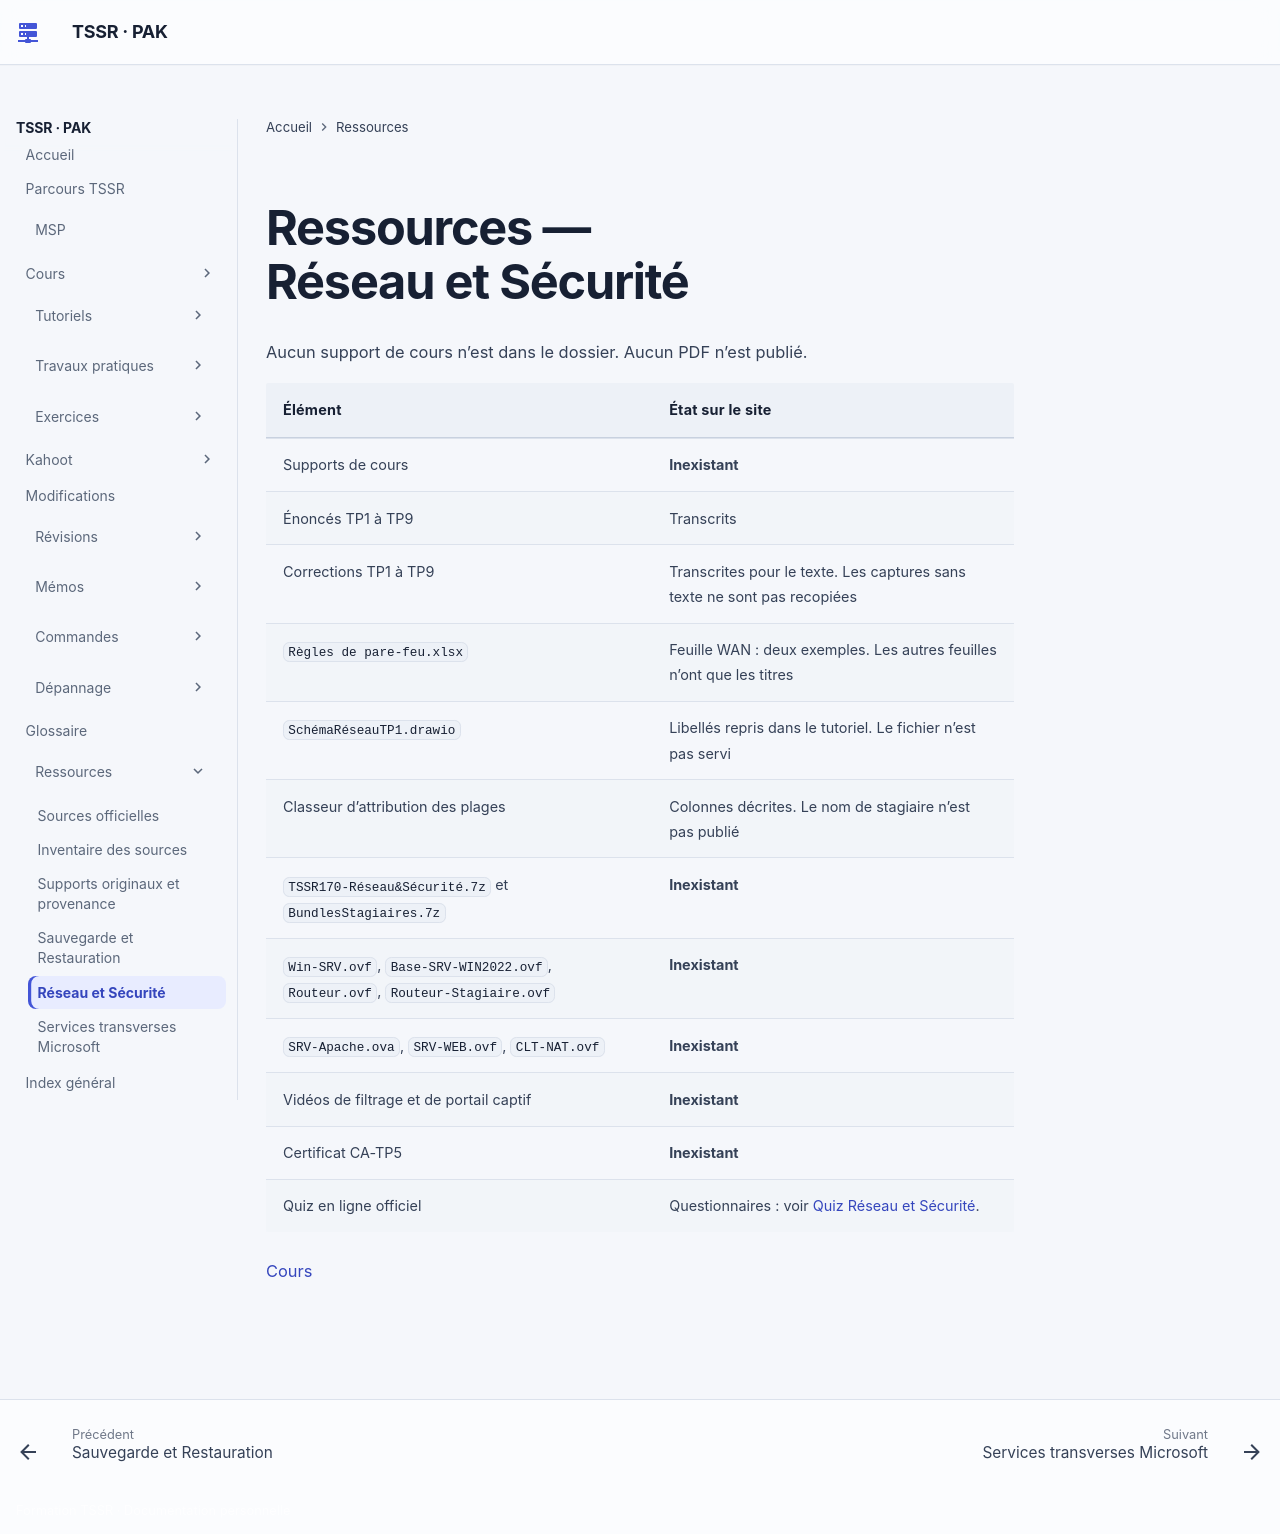

repository: sk34pk25/tssr-cours · page: ressources/reseau-et-securite/index.html · generator: mkdocs

# Ressources — Réseau et Sécurité

Aucun support de cours n’est dans le dossier. Aucun PDF n’est publié.

| Élément | État sur le site |
|---|---|
| Supports de cours | **Inexistant** |
| Énoncés TP1 à TP9 | Transcrits |
| Corrections TP1 à TP9 | Transcrites pour le texte. Les captures sans texte ne sont pas recopiées |
| `Règles de pare-feu.xlsx` | Feuille WAN : deux exemples. Les autres feuilles n’ont que les titres |
| `SchémaRéseauTP1.drawio` | Libellés repris dans le tutoriel. Le fichier n’est pas servi |
| Classeur d’attribution des plages | Colonnes décrites. Le nom de stagiaire n’est pas publié |
| `TSSR170-Réseau&Sécurité.7z` et `BundlesStagiaires.7z` | **Inexistant** |
| `Win-SRV.ovf`, `Base-SRV-WIN2022.ovf`, `Routeur.ovf`, `Routeur-Stagiaire.ovf` | **Inexistant** |
| `SRV-Apache.ova`, `SRV-WEB.ovf`, `CLT-NAT.ovf` | **Inexistant** |
| Vidéos de filtrage et de portail captif | **Inexistant** |
| Certificat CA-TP5 | **Inexistant** |
| Quiz en ligne officiel | Questionnaires : voir [Quiz Réseau et Sécurité](../exercices/quiz-reseau-et-securite.md). |

[Cours](../modules/17-reseau-et-securite/index.md)
